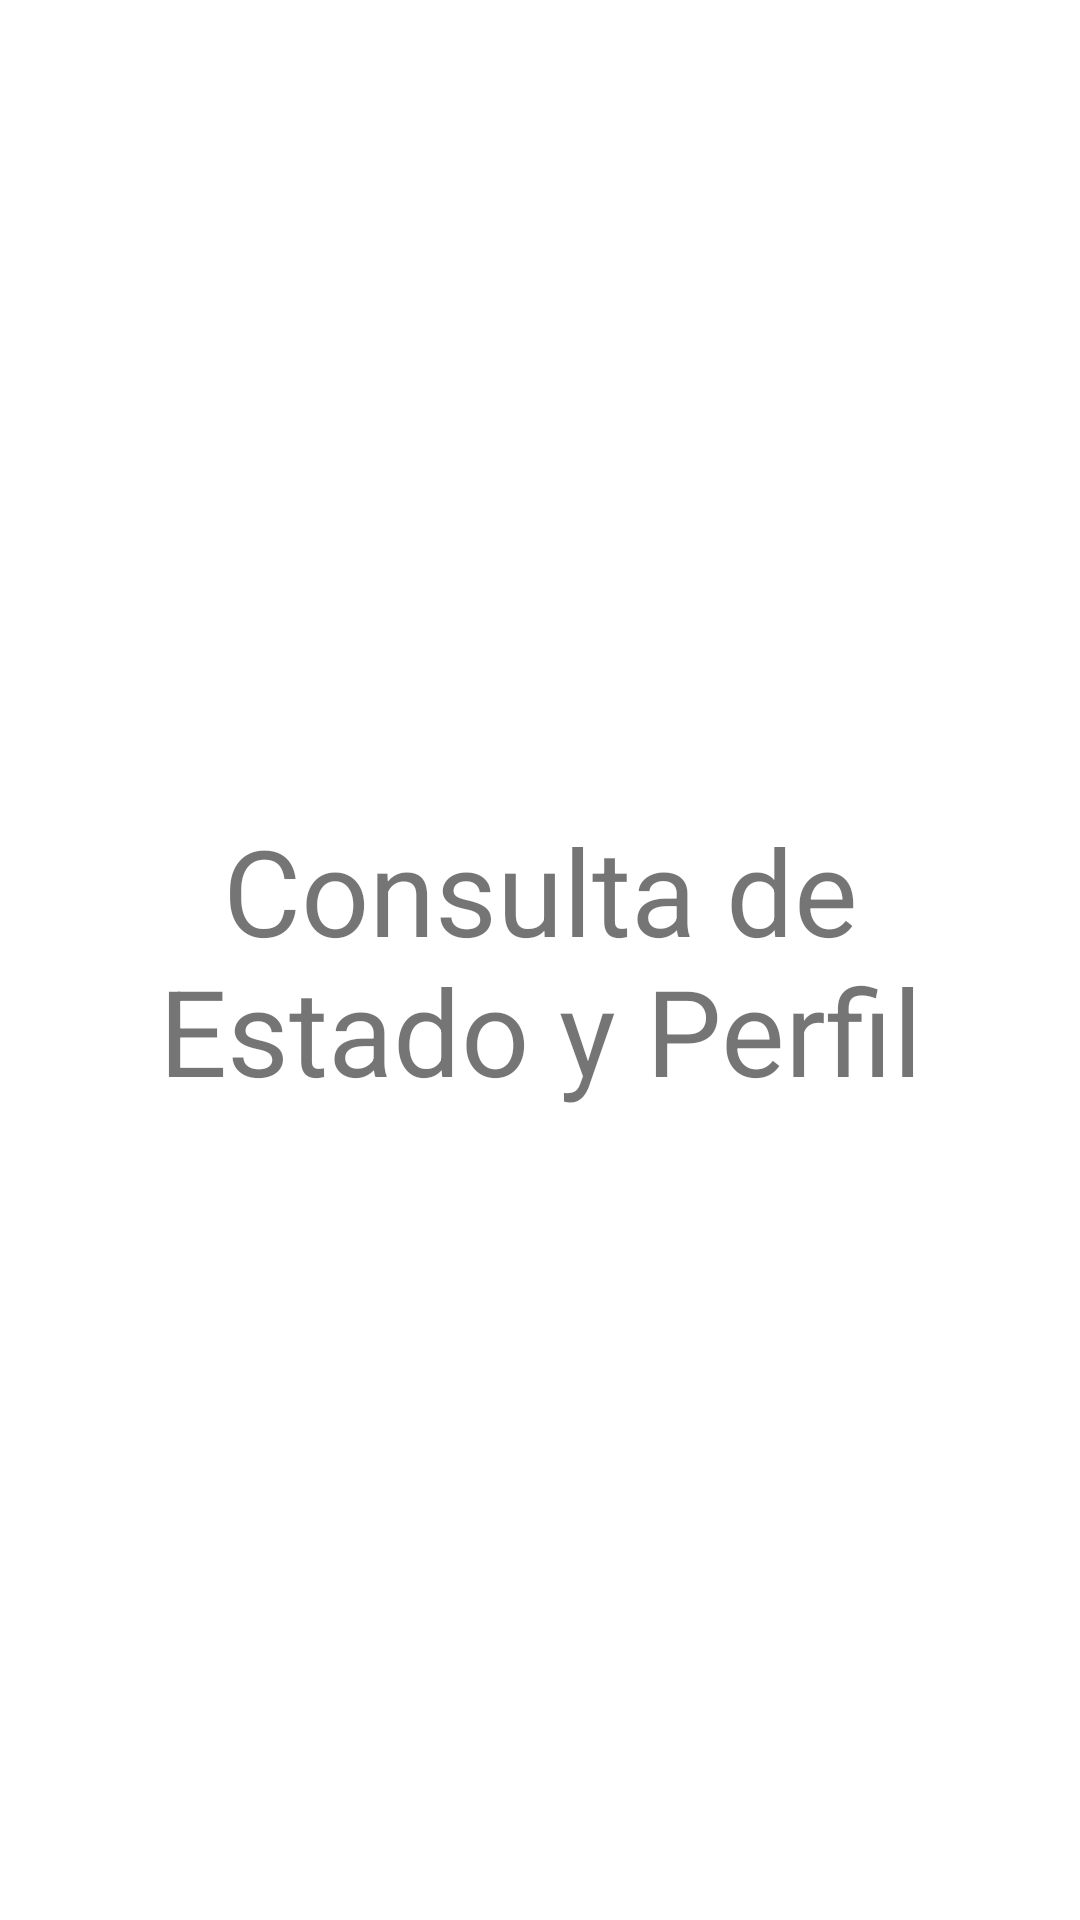

The Android layout XML behind this screen, and the referenced resources:
<!-- AndroidManifest.xml: application theme Theme.LaboratorioListView -->
<!-- res/layout/activity_consulta_estado_perfil.xml -->
<?xml version="1.0" encoding="utf-8"?>
<LinearLayout xmlns:android="http://schemas.android.com/apk/res/android"
    xmlns:tools="http://schemas.android.com/tools"
    android:layout_width="match_parent"
    android:layout_height="match_parent"
    android:orientation="vertical"
    android:padding="20dp"
    tools:context=".usuarios.natural.ConsultaEstadoPerfil">

    <TextView
        android:layout_width="match_parent"
        android:layout_height="match_parent"
        android:gravity="center"
        android:text="Consulta de Estado y Perfil"
        android:textSize="40sp" />

</LinearLayout>
<!-- resources referenced by this layout -->
<resources>
  <style name="Theme.LaboratorioListView" parent="Theme.MaterialComponents.DayNight.DarkActionBar">
          
          <item name="colorPrimary">@color/purple_500</item>
          <item name="colorPrimaryVariant">@color/purple_700</item>
          <item name="colorOnPrimary">@color/white</item>
          
          <item name="colorSecondary">@color/teal_200</item>
          <item name="colorSecondaryVariant">@color/teal_700</item>
          <item name="colorOnSecondary">@color/black</item>
          
          <item name="android:statusBarColor" tools:targetApi="l">?attr/colorPrimaryVariant</item>
          
      </style>
  <!-- not gathered from this repository: default colours our renderer supplied (Android Studio template values) -->
  <color name="purple_500">#FF6200EE</color>
  <color name="purple_700">#FF3700B3</color>
  <color name="teal_200">#FF03DAC5</color>
  <color name="teal_700">#FF018786</color>
  <color name="black">#FF000000</color>
  <color name="white">#FFFFFFFF</color>
</resources>
